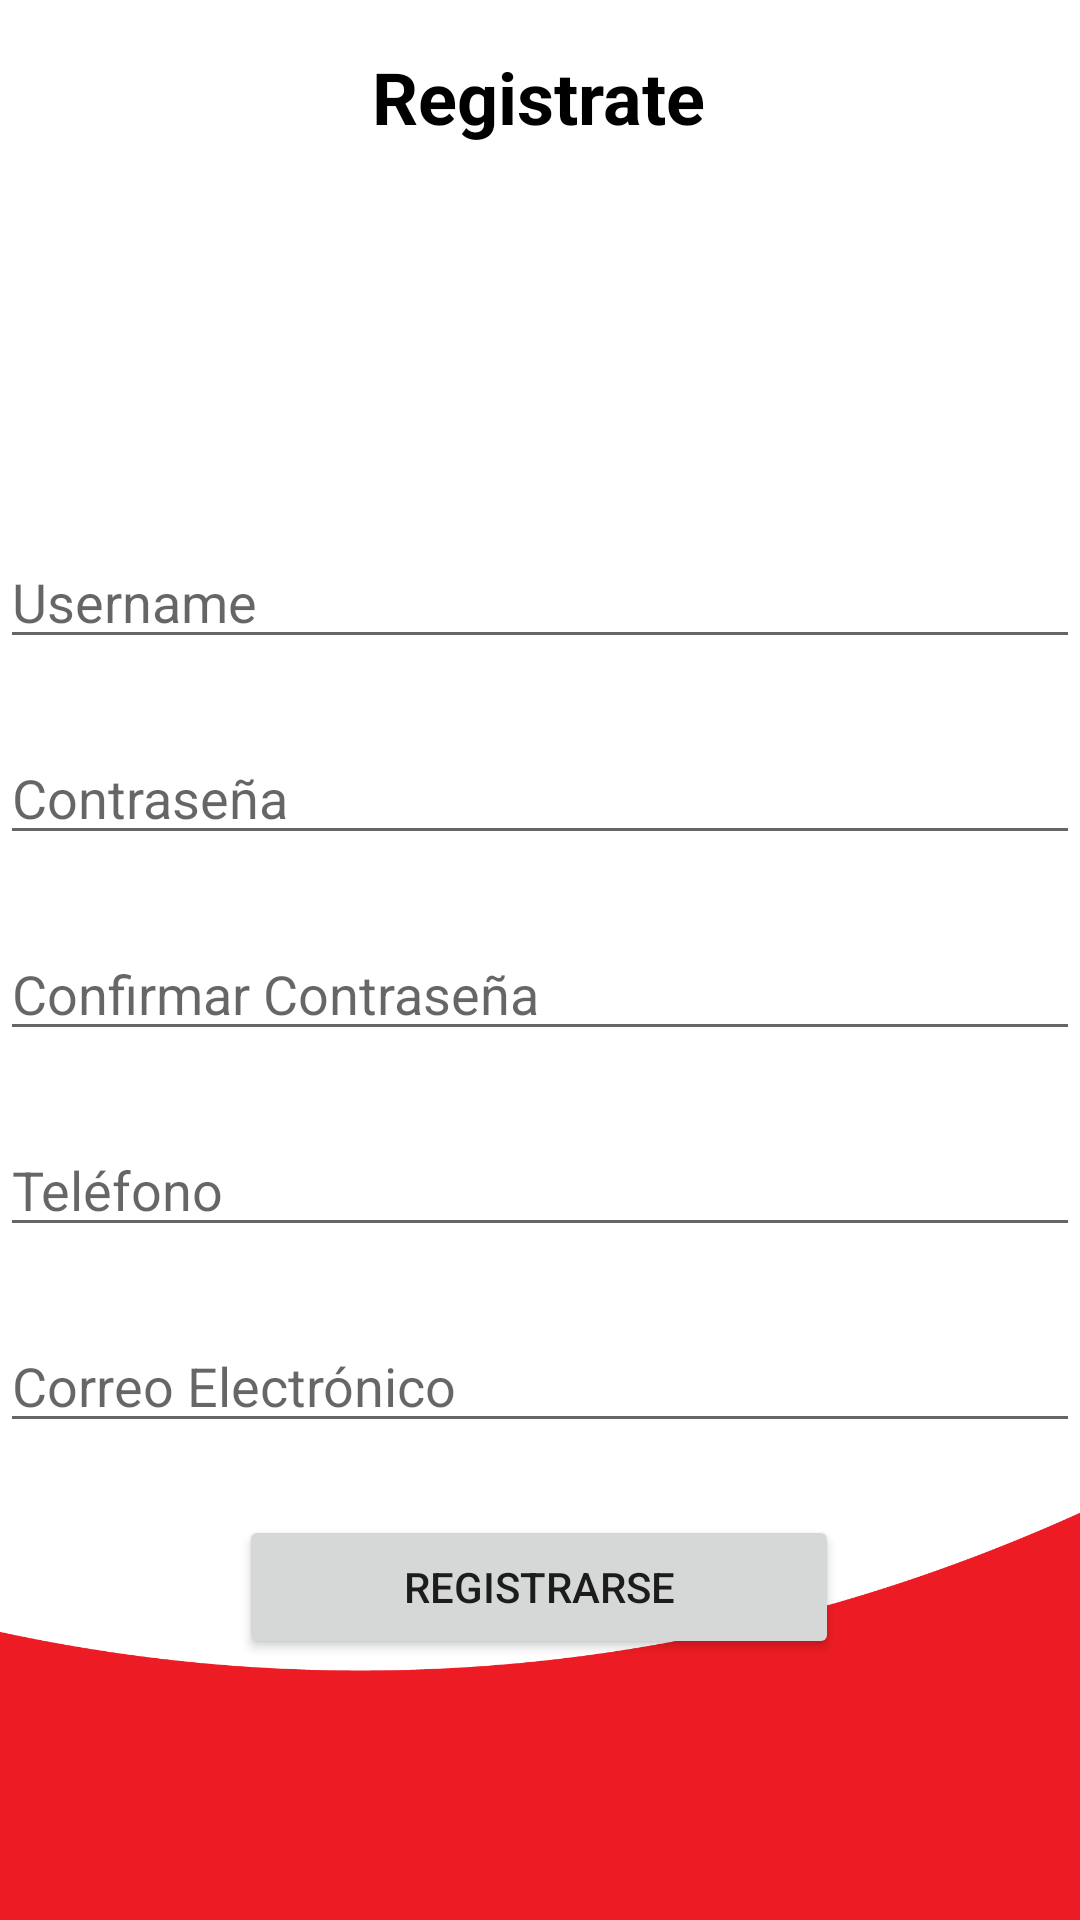

Write the Android layout XML for this screen, with the resource values it uses.
<!-- AndroidManifest.xml: application theme Theme.ElCatracho -->
<!-- res/layout/activity_registrar.xml -->
<?xml version="1.0" encoding="utf-8"?>
<androidx.constraintlayout.widget.ConstraintLayout xmlns:android="http://schemas.android.com/apk/res/android"
    xmlns:app="http://schemas.android.com/apk/res-auto"
    xmlns:tools="http://schemas.android.com/tools"
    android:layout_width="match_parent"
    android:layout_height="match_parent"
    tools:context=".ActivityRegistrar"
    android:background="@drawable/footer">

    <ImageView
        android:id="@+id/imageView2"
        android:layout_width="122dp"
        android:layout_height="90dp"
        android:layout_marginTop="24dp"
        app:layout_constraintEnd_toEndOf="parent"
        app:layout_constraintHorizontal_bias="0.498"
        app:layout_constraintStart_toStartOf="parent"
        app:layout_constraintTop_toBottomOf="@+id/textView"
        app:srcCompat="@drawable/carwash" />

    <TextView
        android:id="@+id/textView"
        android:layout_width="wrap_content"
        android:layout_height="wrap_content"
        android:layout_marginTop="16dp"
        android:text="Registrate"
        android:textColor="@color/black"
        android:textSize="24sp"
        android:textStyle="bold"
        app:layout_constraintEnd_toEndOf="parent"
        app:layout_constraintHorizontal_bias="0.498"
        app:layout_constraintStart_toStartOf="parent"
        app:layout_constraintTop_toTopOf="parent" />

    <EditText
        android:id="@+id/txtRegistrateNombre"
        android:layout_width="0dp"
        android:layout_height="wrap_content"
        android:layout_marginTop="16dp"
        android:ems="10"
        android:hint="Username"
        android:inputType="textPersonName"
        app:layout_constraintEnd_toEndOf="parent"
        app:layout_constraintHorizontal_bias="0.497"
        app:layout_constraintStart_toStartOf="parent"
        app:layout_constraintTop_toBottomOf="@+id/imageView2" />

    <EditText
        android:id="@+id/txtRegistrateContrasenia"
        android:layout_width="0dp"
        android:layout_height="wrap_content"
        android:layout_marginTop="24dp"
        android:ems="10"
        android:hint="Contraseña"
        android:inputType="textPassword"
        app:layout_constraintEnd_toEndOf="parent"
        app:layout_constraintHorizontal_bias="0.497"
        app:layout_constraintStart_toStartOf="parent"
        app:layout_constraintTop_toBottomOf="@+id/txtRegistrateNombre" />

    <EditText
        android:id="@+id/txtRegistrateCContrasenia"
        android:layout_width="0dp"
        android:layout_height="wrap_content"
        android:layout_marginTop="24dp"
        android:ems="10"
        android:hint="Confirmar Contraseña"
        android:inputType="textPassword"
        app:layout_constraintEnd_toEndOf="parent"
        app:layout_constraintStart_toStartOf="parent"
        app:layout_constraintTop_toBottomOf="@+id/txtRegistrateContrasenia" />

    <EditText
        android:id="@+id/txtRegistrateTelefono"
        android:layout_width="0dp"
        android:layout_height="wrap_content"
        android:layout_marginTop="24dp"
        android:ems="10"
        android:hint="Teléfono"
        android:inputType="number"
        app:layout_constraintEnd_toEndOf="parent"
        app:layout_constraintStart_toStartOf="parent"
        app:layout_constraintTop_toBottomOf="@+id/txtRegistrateCContrasenia" />

    <EditText
        android:id="@+id/txtRegistrateEmail"
        android:layout_width="0dp"
        android:layout_height="wrap_content"
        android:layout_marginTop="24dp"
        android:ems="10"
        android:hint="Correo Electrónico"
        android:inputType="textPersonName"
        app:layout_constraintEnd_toEndOf="parent"
        app:layout_constraintStart_toStartOf="parent"
        app:layout_constraintTop_toBottomOf="@+id/txtRegistrateTelefono" />

    <Button
        android:id="@+id/btnClienteSeleccionar"
        android:layout_width="200dp"
        android:layout_height="wrap_content"
        android:layout_marginTop="24dp"
        android:text="Registrarse"
        app:layout_constraintEnd_toEndOf="parent"
        app:layout_constraintHorizontal_bias="0.497"
        app:layout_constraintStart_toStartOf="parent"
        app:layout_constraintTop_toBottomOf="@+id/txtRegistrateEmail" />


</androidx.constraintlayout.widget.ConstraintLayout>
<!-- resources referenced by this layout -->
<resources>
  <color name="black">#FF000000</color>
  <!-- drawable footer: png bitmap (drawable, 44414 bytes) -->
  <style name="Theme.ElCatracho" parent="Theme.MaterialComponents.DayNight.NoActionBar">
          
          <item name="colorPrimary">@color/purple_500</item>
          <item name="colorPrimaryVariant">@color/purple_700</item>
          <item name="colorOnPrimary">@color/white</item>
          
          <item name="colorSecondary">@color/teal_200</item>
          <item name="colorSecondaryVariant">@color/teal_700</item>
          <item name="colorOnSecondary">@color/black</item>
          
          <item name="android:statusBarColor" tools:targetApi="l">?attr/colorPrimaryVariant</item>
          
      </style>
  <color name="purple_500">#BD2121</color>
  <color name="purple_700">#91112A</color>
  <color name="white">#FFFFFFFF</color>
  <color name="teal_200">#FF03DAC5</color>
  <color name="teal_700">#FF018786</color>
</resources>
